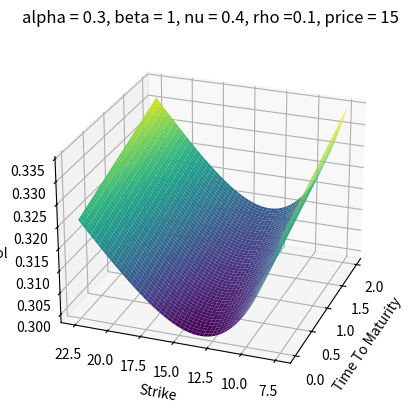
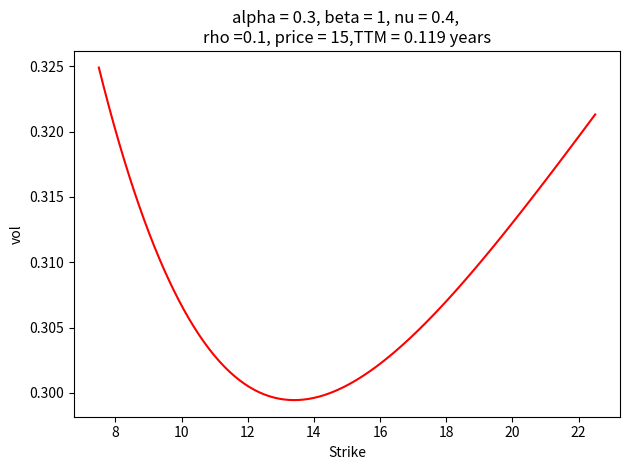
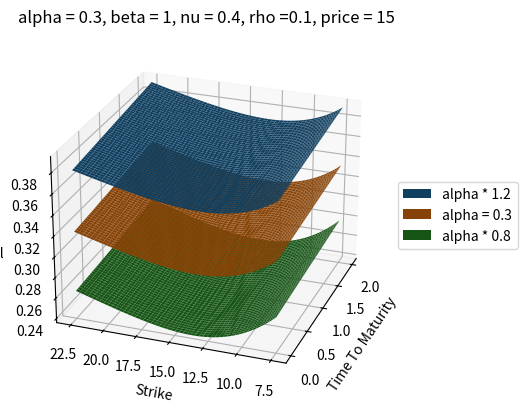
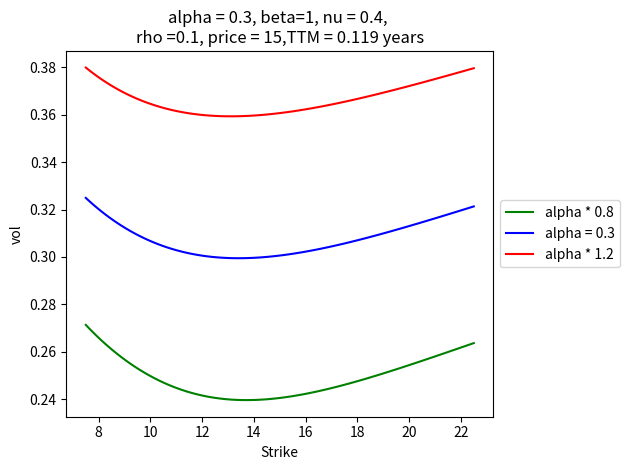
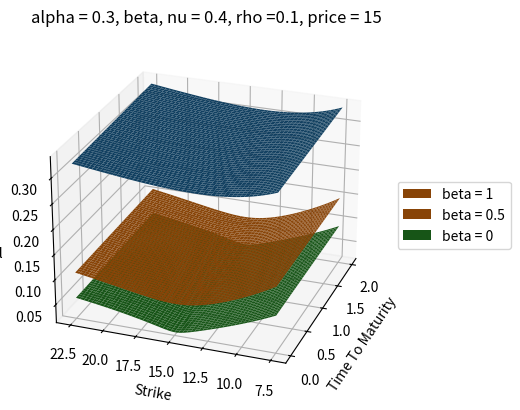
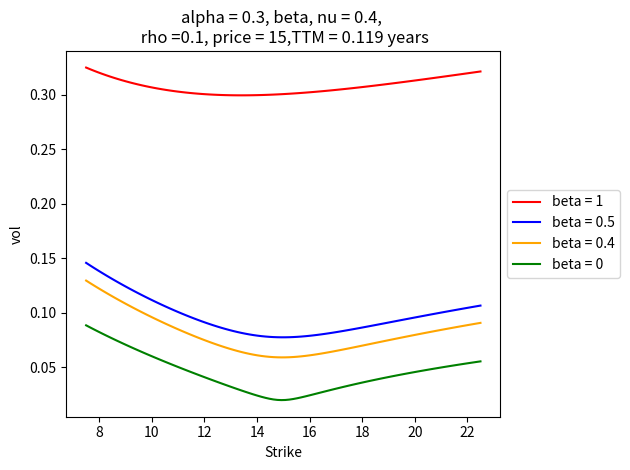
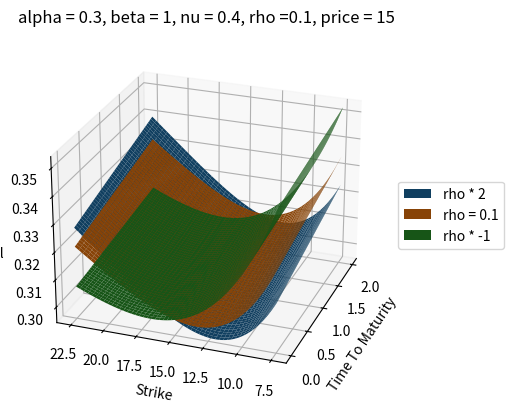
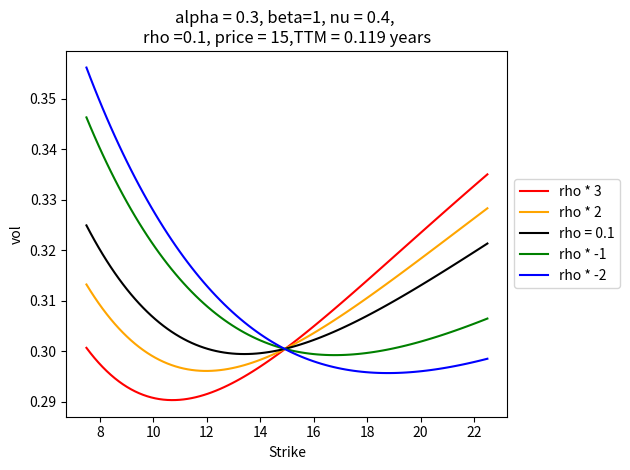
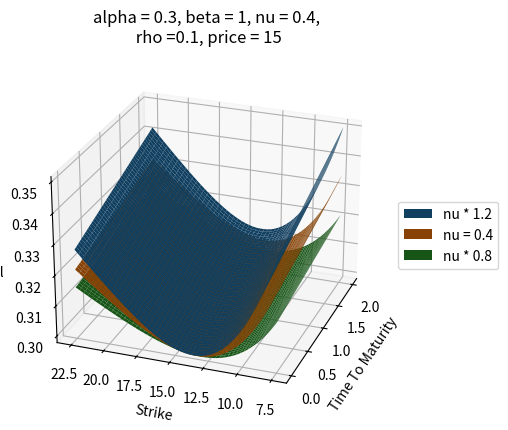
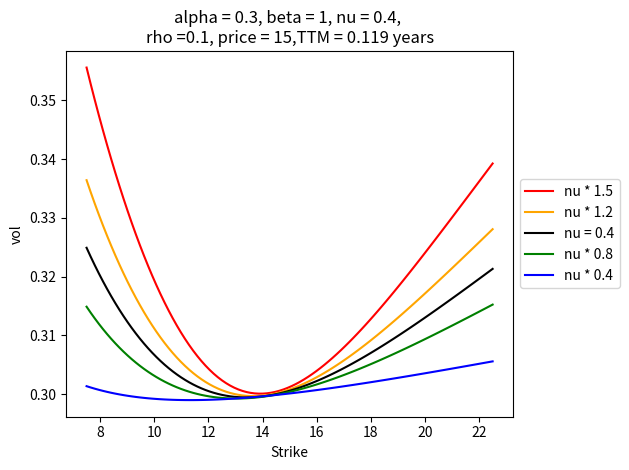

Python code for these plots, in order:
'''
This project includes:

1. Monte Carlo Simulation to price an option under stochastic volatitlity (SARB model)
2. Variance reduction technique
3. Volatiliy smile
'''

# import packages
import numpy as np 
import matplotlib.pyplot as plt #3.3.4 needed, won't work with any other versions of mpl
from scipy.stats import norm

graphiques = True #graphiques = True pour afficher les graphs de la question 3
save_graph = True #True pour sauvegarder les graphs en png, False sinon


"""----------------- 1. Implement vol function -----------------"""

def vol(a,b,v,rho,K,f,T): 
    z = v/a * (f*K)**((1-b)/2) * np.log(f/K)
    X = np.log((np.sqrt(1 - 2*rho*z + z**2) + z - rho)/(1-rho))
    numer = a * (1 + (((1-b)**2)/24 * (a**2)/((f*K)**(1-b)) + 
                      (1/4) * (rho*b*v*a)/((f*K)**((1-b)/2)) + ((2-3*(rho**2))/24)*(v**2)) * T)     
    denom = (1 + (1-b)**2/24 * np.log(f/K)**2 + (1-b)**4/1920*np.log(f/K)**4) * (f*K)**((1-b)/2)
    return (numer/denom * z/X)


"""----------------- 2. Plot the vol surface and smile -----------------"""
T = 2 #years 
TTM =  0.119 #1 month 
alpha = 0.3 #a
beta = 1 #b
nu = 0.4 #v
rho = 0.1 #rho
price = 15 

# x and y for surface 
x = np.linspace(0,2,50)
y = np.linspace(price*1.5,price*0.5,1000)
X, Y = np.meshgrid(x,y)

# x for smile
x1 = np.linspace(price*0.5,price*1.5,100)

#2.1 Vol surface 
Z = vol(alpha,beta,nu,rho,Y,price,X)

plt.figure()
ax = plt.axes(projection='3d')
ax.plot_surface(X, Y, Z,
                cmap='viridis', edgecolor='none')
ax.set_xlabel('Time To Maturity')
ax.set_ylabel('Strike')
ax.set_zlabel('vol')
ax.view_init(25, 200)
ax.set_title(f"alpha = {alpha}, beta = {beta}, nu = {nu}, rho ={rho}, price = {price}")
if save_graph:
    plt.savefig('volsurface.png',dpi=300)
plt.show()

#2.2 1-month vol smile 

y1 = vol(alpha,beta,nu,rho,x1,price,TTM)

plt.figure()
fig, ax = plt.subplots()
ax.plot(x1,y1, 'r')
ax.set_title(f'alpha = {alpha}, beta = {beta}, nu = {nu}, \nrho ={rho}, price = {price},TTM = {TTM} years')
ax.set_ylabel('vol')
ax.set_xlabel('Strike')
plt.tight_layout()
if save_graph:
    plt.savefig(f'smile TTM = {TTM}.png',dpi=300)
plt.show()   
    
    
"""----------------- 3 Imapct of parameters on smile -----------------"""



if graphiques:
#3.1.1 alpha surface
    Z1alpha = vol(alpha,beta,nu,rho,Y,price,X)
    Z2alpha = vol(alpha*1.2,beta,nu,rho,Y,price,X)
    Z0alpha = vol(alpha*0.8,beta,nu,rho,Y,price,X)
    
    plt.figure()
    ax = plt.axes(projection='3d')
    ax.set_xlabel('Time To Maturity')
    ax.set_ylabel('Strike')
    ax.set_zlabel('vol')
    ax.view_init(25, 200)
    ax.set_title(f"alpha = {alpha}, beta = {beta}, nu = {nu}, rho ={rho}, price = {price}")
    s2 = ax.plot_surface(X, Y, Z2alpha, label = 'alpha * 1.2')
    s1 = ax.plot_surface(X, Y, Z1alpha, label = f'alpha = {alpha}')
    s0 = ax.plot_surface(X, Y, Z0alpha, label = 'alpha * 0.8')
    s2._facecolors2d=s2._facecolor3d
    s2._edgecolors2d=s2._edgecolor3d
    s1._facecolors2d=s1._facecolor3d
    s1._edgecolors2d=s1._edgecolor3d
    s0._facecolors2d=s0._facecolor3d
    s0._edgecolors2d=s0._edgecolor3d
    ax.legend(loc='center left', bbox_to_anchor=(1, 0.5))
    if save_graph:
        plt.savefig('alpha_impact.png',dpi=300)
    plt.show()
    
#3.1.2 alpha smile 
    y1alpha = vol(alpha,beta,nu,rho,x1,price,TTM)
    y2alpha = vol(alpha*1.2,beta,nu,rho,x1,price,TTM)
    y0alpha = vol(alpha*0.8,beta,nu,rho,x1,price,TTM)
    
    plt.figure()
    fig, ax = plt.subplots()
    ax.plot(x1,y0alpha, 'r',color='g',label = 'alpha * 0.8')
    ax.plot(x1,y1alpha, 'r',color = 'b',label = f"alpha = {alpha}")
    ax.plot(x1,y2alpha, 'r',label = 'alpha * 1.2')
    ax.legend(loc='center left', bbox_to_anchor=(1, 0.5))
    ax.set_title(f'alpha = {alpha}, beta={beta}, nu = {nu}, \nrho ={rho}, price = {price},TTM = {TTM} years')
    ax.set_ylabel('vol')
    ax.set_xlabel('Strike')
    plt.tight_layout()
    if save_graph:
        plt.savefig(f'alpha_impact TTM = {TTM}.png',dpi=300)
    plt.show()   
    
    
#3.2 beta 
#3.2.1 beta surface
    Zbeta05 = vol(alpha,1/2,nu,rho,Y,price,X)
    Zbeta1 = vol(alpha,1,nu,rho,Y,price,X)
    Zbeta0 = vol(alpha,0,nu,rho,Y,price,X)
    
    plt.figure()
    ax = plt.axes(projection='3d')
    ax.set_xlabel('Time To Maturity')
    ax.set_ylabel('Strike')
    ax.set_zlabel('vol')
    ax.view_init(25, 200)
    ax.set_title(f"alpha = {alpha}, beta, nu = {nu}, rho ={rho}, price = {price}")
    s2 = ax.plot_surface(X, Y, Zbeta1, label = 'beta = 1')
    s1 = ax.plot_surface(X, Y, Zbeta05, label = 'beta = 0.5')
    s0 = ax.plot_surface(X, Y, Zbeta0, label = 'beta = 0')
    s2._facecolors2d=s1._facecolor3d
    s2._edgecolors2d=s1._edgecolor3d
    s1._facecolors2d=s1._facecolor3d
    s1._edgecolors2d=s1._edgecolor3d
    s0._facecolors2d=s0._facecolor3d
    s0._edgecolors2d=s0._edgecolor3d
    ax.legend(loc='center left', bbox_to_anchor=(1, 0.5))
    if save_graph:
        plt.savefig('beta_impact.png',dpi=300)
    plt.show()
    
#3.2.2 beta smile 
    y1beta = vol(alpha,0.5,nu,rho,x1,price,TTM)
    y2beta = vol(alpha,1,nu,rho,x1,price,TTM)
    y0beta = vol(alpha,0,nu,rho,x1,price,TTM)
    y3beta = vol(alpha,0.4,nu,rho,x1,price,TTM)
    
    plt.figure()
    fig, ax = plt.subplots()
    ax.plot(x1,y2beta, 'r',label = 'beta = 1')
    ax.plot(x1,y1beta, 'r',color = 'b',label = "beta = 0.5")
    ax.plot(x1,y3beta, 'r',color='orange',label = 'beta = 0.4')
    ax.plot(x1,y0beta, 'r',color='g',label = 'beta = 0')
    ax.legend(loc='center left', bbox_to_anchor=(1, 0.5))
    ax.set_title(f'alpha = {alpha}, beta, nu = {nu}, \n rho ={rho}, price = {price},TTM = {TTM} years')
    ax.set_ylabel('vol')
    ax.set_xlabel('Strike')
    plt.tight_layout()
    if save_graph:
        plt.savefig(f'beta_impact TTM = {TTM}.png',dpi=300)
    plt.show()   
    
    
#3.3.1 rho surface 
    Z1rho = vol(alpha,beta,nu,rho,Y,price,X)
    Z2rho = vol(alpha,beta,nu,rho*2,Y,price,X)
    Z0rho = vol(alpha,beta,nu,-rho,Y,price,X)
    
    plt.figure()
    ax = plt.axes(projection='3d')
    ax.set_xlabel('Time To Maturity')
    ax.set_ylabel('Strike')
    ax.set_zlabel('vol')
    ax.view_init(25, 200)
    ax.set_title(f"alpha = {alpha}, beta = {beta}, nu = {nu}, rho ={rho}, price = {price}")
    s2 = ax.plot_surface(X, Y, Z2rho, label = 'rho * 2')
    s1 = ax.plot_surface(X, Y, Z1rho, label = f'rho = {rho}')
    s0 = ax.plot_surface(X, Y, Z0rho, label = 'rho * -1')
    s2._facecolors2d=s2._facecolor3d
    s2._edgecolors2d=s2._edgecolor3d
    s1._facecolors2d=s1._facecolor3d
    s1._edgecolors2d=s1._edgecolor3d
    s0._facecolors2d=s0._facecolor3d
    s0._edgecolors2d=s0._edgecolor3d
    ax.legend(loc='center left', bbox_to_anchor=(1, 0.5))
    if save_graph:
        plt.savefig('rho_impact.png',dpi=300)
    plt.show()  
    
#3.3.2 rho smile 
    y1rho = vol(alpha,beta,nu,rho,x1,price,TTM)
    y2rho = vol(alpha,beta,nu,rho*2,x1,price,TTM)
    y0rho = vol(alpha,beta,nu,rho*-1,x1,price,TTM)
    y3rho = vol(alpha,beta,nu,rho*3,x1,price,TTM)
    y00rho = vol(alpha,beta,nu,rho*-2,x1,price,TTM)
    
    plt.figure()
    fig, ax = plt.subplots()
    ax.plot(x1,y3rho, 'r',color='red',label = 'rho * 3')
    ax.plot(x1,y2rho, 'r',color='orange',label = 'rho * 2')
    ax.plot(x1,y1rho, 'r',color = 'black',label = f"rho = {rho}")
    ax.plot(x1,y0rho, 'r',color='green',label = 'rho * -1')
    ax.plot(x1,y00rho, 'r',color='blue',label = 'rho * -2')
    ax.legend(loc='center left', bbox_to_anchor=(1, 0.5))
    ax.set_title(f'alpha = {alpha}, beta={beta}, nu = {nu}, \nrho ={rho}, price = {price},TTM = {TTM} years')
    ax.set_ylabel('vol')
    ax.set_xlabel('Strike')
    plt.tight_layout()
    if save_graph:
        plt.savefig(f'rho_impact TTM = {TTM}.png',dpi=300)
    plt.show()    
        
#3.4.1 nu surface
    Z1nu = vol(alpha,beta,nu,rho,Y,price,X)
    Z2nu = vol(alpha,beta,nu*1.2,rho,Y,price,X)
    Z0nu = vol(alpha,beta,nu*0.8,rho,Y,price,X)
    
    plt.figure()
    ax = plt.axes(projection='3d')
    ax.set_xlabel('Time To Maturity')
    ax.set_ylabel('Strike')
    ax.set_zlabel('vol')
    ax.view_init(25, 200)
    ax.set_title(f"alpha = {alpha}, beta = {beta}, nu = {nu},\n rho ={rho}, price = {price}")
    s2 = ax.plot_surface(X, Y, Z2nu, label = 'nu * 1.2')
    s1 = ax.plot_surface(X, Y, Z1nu, label = f'nu = {nu}')
    s0 = ax.plot_surface(X, Y, Z0nu, label = 'nu * 0.8')
    s2._facecolors2d=s2._facecolor3d
    s2._edgecolors2d=s2._edgecolor3d
    s1._facecolors2d=s1._facecolor3d
    s1._edgecolors2d=s1._edgecolor3d
    s0._facecolors2d=s0._facecolor3d
    s0._edgecolors2d=s0._edgecolor3d
    ax.legend(loc='center left', bbox_to_anchor=(1, 0.5))
    if save_graph:
        plt.savefig('nu_impact.png',dpi=300)
    plt.show()   
    
#3.4.2 nu smile
    y1nu = vol(alpha,beta,nu,rho,x1,price,TTM)
    y2nu = vol(alpha,beta,nu*1.2,rho,x1,price,TTM)
    y0nu = vol(alpha,beta,nu*0.8,rho,x1,price,TTM)
    y3nu = vol(alpha,beta,nu*1.5,rho,x1,price,TTM)
    y00nu = vol(alpha,beta,nu*0.4,rho,x1,price,TTM)
    
    plt.figure()
    fig, ax = plt.subplots()
    ax.plot(x1,y3nu, 'r',color='r',label = 'nu * 1.5')
    ax.plot(x1,y2nu, 'r',color='orange',label = 'nu * 1.2')
    ax.plot(x1,y1nu, 'r',color = 'black',label = f"nu = {nu}")
    ax.plot(x1,y0nu, 'r',color='g',label = 'nu * 0.8')
    ax.plot(x1,y00nu, 'r',color='blue',label = 'nu * 0.4')
    ax.legend(loc='center left', bbox_to_anchor=(1, 0.5))
    ax.set_title(f'alpha = {alpha}, beta = {beta}, nu = {nu}, \nrho ={rho}, price = {price},TTM = {TTM} years')
    ax.set_ylabel('vol')
    ax.set_xlabel('Strike')
    plt.tight_layout()
    if save_graph:
        plt.savefig(f'nu_impact TTM = {TTM}.png',dpi=300)
    plt.show()     


""""4. MONTE CARLO SIMULATIONS"""
#4.1 Monte Carlo classique
def SABRMCprice2(T,f,K,a,b,v,rho,r,NPaths,NSteps):
    dt = T/NSteps
    mean = np.zeros(2)
    cov = np.array([[dt,rho*dt],[rho*dt,dt]])
    a_vec = a*np.ones([NSteps,NPaths])
    f_vec = f*np.ones([NSteps,NPaths]) 
    for t in range(NSteps-1):
        dW = np.random.multivariate_normal(mean,cov,NPaths)
        dW1 = dW[:,0]
        dW2 = dW[:,1]
        f_vec[t+1,:] = f_vec[t,:] + a_vec[t,:] * (f_vec[t,:] ** b) * dW2
        a_vec[t+1,:] = a_vec[t,:] +  v * a_vec[t,:] * dW1
        
    pv_vec = np.exp(-r*T)*np.maximum(f_vec[-1,:] - K ,0) 
    var_pv = np.var(pv_vec,ddof=1) #Unbiased variance estimator
    sigsqrtn = np.sqrt(var_pv)/np.sqrt(NPaths)
    pv = np.mean(pv_vec)
    
    i1 = pv - 1.96*sigsqrtn
    i2=  pv + 1.96*sigsqrtn
    print('----------------------')
    print ("lower boundary: ",i1)
    print ("Higher boundary: ",i2)
    return pv

#4.2 Monte Carlo with Antithetic variables
def SABRMCpriceAntithetic(T,f,K,a,b,v,rho,r,NPaths,NSteps):
    dt = T/NSteps
    mean = np.zeros(2)
    cov = np.array([[dt,rho*dt],[rho*dt,dt]])
    a_vec1 = a*np.ones([NSteps,NPaths])
    f_vec1 = f*np.ones([NSteps,NPaths])  
    a_vec2 = a_vec1
    f_vec2 = f_vec1
    for t in range(NSteps-1):
        dW = np.random.multivariate_normal(mean,cov,NPaths)
        dW1 = dW[:,0]
        dW2 = dW[:,1]
        
        f_vec1[t+1,:] = f_vec1[t,:] + a_vec1[t,:] * (f_vec1[t,:] ** b) * dW2
        a_vec1[t+1,:] = a_vec1[t,:] +  v * a_vec1[t,:] * dW1
        
        f_vec2[t+1,:] = f_vec2[t,:] + a_vec2[t,:] * (f_vec2[t,:] ** b) * (-dW2)
        a_vec2[t+1,:] = a_vec2[t,:] +  v * a_vec2[t,:] * (-dW1)
    payoff = 1/2 * (np.maximum(f_vec1[-1,:]-K ,0) + np.maximum(f_vec2[-1,:]-K ,0))
    pv_vec = np.exp(-r*T)*payoff
    varpv = np.var(pv_vec,ddof=1) #Unbiased variance estimator
    sigsqrtn =np.sqrt(varpv/NPaths) 
    pv = np.mean(pv_vec)
    
    i1 = pv - 1.96*sigsqrtn
    i2=  pv + 1.96*sigsqrtn
    
    print('----------------------')
    print ("lower boundary: ",i1)
    print ("Higher boundary: ",i2)
    return pv


#4.3 Analytical price 

def Analytical(T,f,K,a,b,v,rho,r):
    sigma = vol(a,b,v,rho,K,f,T)
    d1 = (np.log(f/K) + 1/2 * sigma**2 * T )/ (sigma * np.sqrt(T))
    d2 = (np.log(f/K) - 1/2 * sigma**2 * T )/ (sigma * np.sqrt(T))
    price = np.exp(-r*T)* ( f*norm.cdf(d1) - K * norm.cdf(d2))
    return price


""" ----------------- 5. Prices comparison -------------------- """

T = 2 
K = 15
alpha = 0.3 #a
beta = 1 #b
nu = 0.4 #v
rho = 0.1 #rho
r = 0.1 #r

NPaths = 100
NSteps = 300 * T #100 par an

ATM = K + 0.001 
ITM = K * 1.5
OTM = K * 0.5

# Print the prices 

print("\n --------- Analytical prices ---------")
print(f'ATM: {Analytical(T,ATM,K,alpha,beta,nu,rho,r)}')
print(f'ITM: {Analytical(T,ITM,K,alpha,beta,nu,rho,r)}')
print(f'OTM: {Analytical(T,OTM,K,alpha,beta,nu,rho,r)}')

#MC Price
print(f"\n ----- MC prices w/o Antithetic variables, {NPaths} simuls, {NSteps} steps-----")
print(f'ATM: {SABRMCprice2(T,ATM,K,alpha,beta,nu,rho,r,NPaths,NSteps)}')
print(f'ITM: {SABRMCprice2(T,ITM,K,alpha,beta,nu,rho,r,NPaths,NSteps)}')
print(f'OTM: {SABRMCprice2(T,OTM,K,alpha,beta,nu,rho,r,NPaths,NSteps)}')

#MC Antithetic Price
print(f"\n ----- MC prices w/ Antithetic variables, {NPaths} simuls, {NSteps} steps-----")
print(f'ATM: {SABRMCpriceAntithetic(T,ATM,K,alpha,beta,nu,rho,r,NPaths,NSteps)}')
print(f'ITM: {SABRMCpriceAntithetic(T,ITM,K,alpha,beta,nu,rho,r,NPaths,NSteps)}')
print(f'OTM: {SABRMCpriceAntithetic(T,OTM,K,alpha,beta,nu,rho,r,NPaths,NSteps)}')
